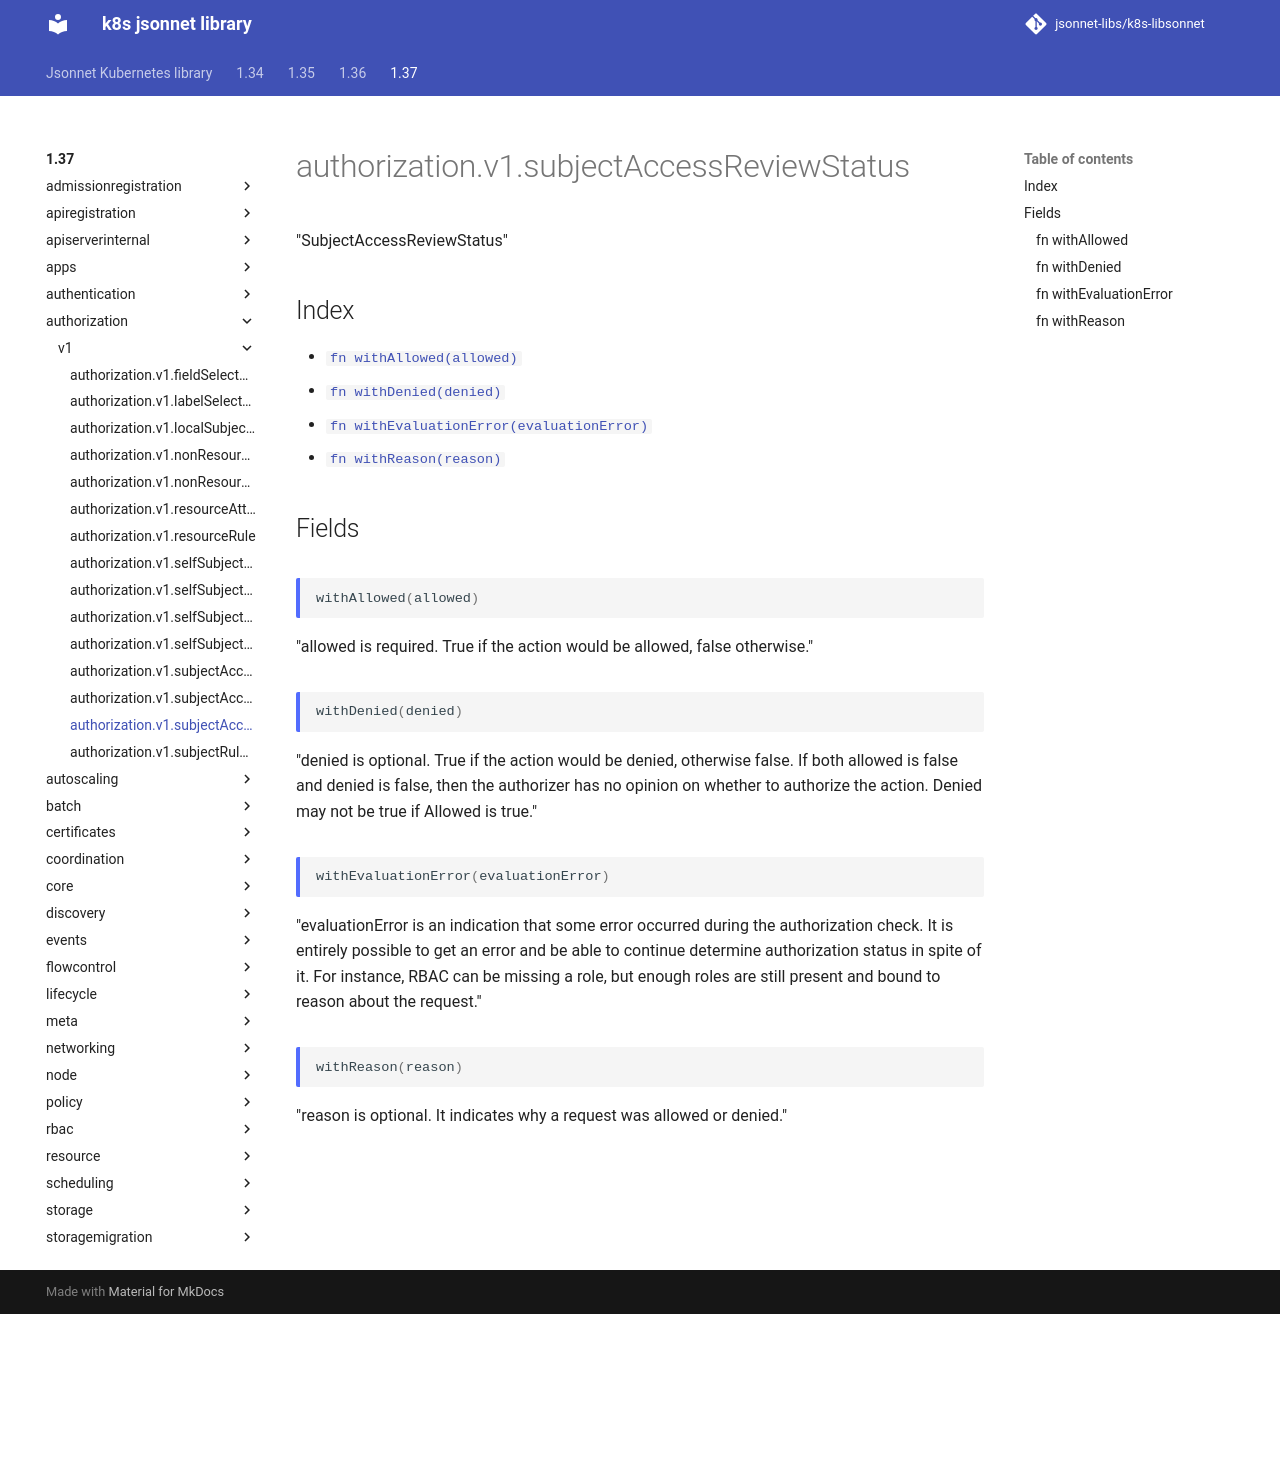

repository: jsonnet-libs/k8s-libsonnet · page: 1.37/authorization/v1/subjectAccessReviewStatus/index.html · generator: mkdocs

---
permalink: /1.37/authorization/v1/subjectAccessReviewStatus/
---

# authorization.v1.subjectAccessReviewStatus

"SubjectAccessReviewStatus"

## Index

* [`fn withAllowed(allowed)`](#fn-withallowed)
* [`fn withDenied(denied)`](#fn-withdenied)
* [`fn withEvaluationError(evaluationError)`](#fn-withevaluationerror)
* [`fn withReason(reason)`](#fn-withreason)

## Fields

### fn withAllowed

```ts
withAllowed(allowed)
```

"allowed is required. True if the action would be allowed, false otherwise."

### fn withDenied

```ts
withDenied(denied)
```

"denied is optional. True if the action would be denied, otherwise false. If both allowed is false and denied is false, then the authorizer has no opinion on whether to authorize the action. Denied may not be true if Allowed is true."

### fn withEvaluationError

```ts
withEvaluationError(evaluationError)
```

"evaluationError is an indication that some error occurred during the authorization check. It is entirely possible to get an error and be able to continue determine authorization status in spite of it. For instance, RBAC can be missing a role, but enough roles are still present and bound to reason about the request."

### fn withReason

```ts
withReason(reason)
```

"reason is optional.  It indicates why a request was allowed or denied."
